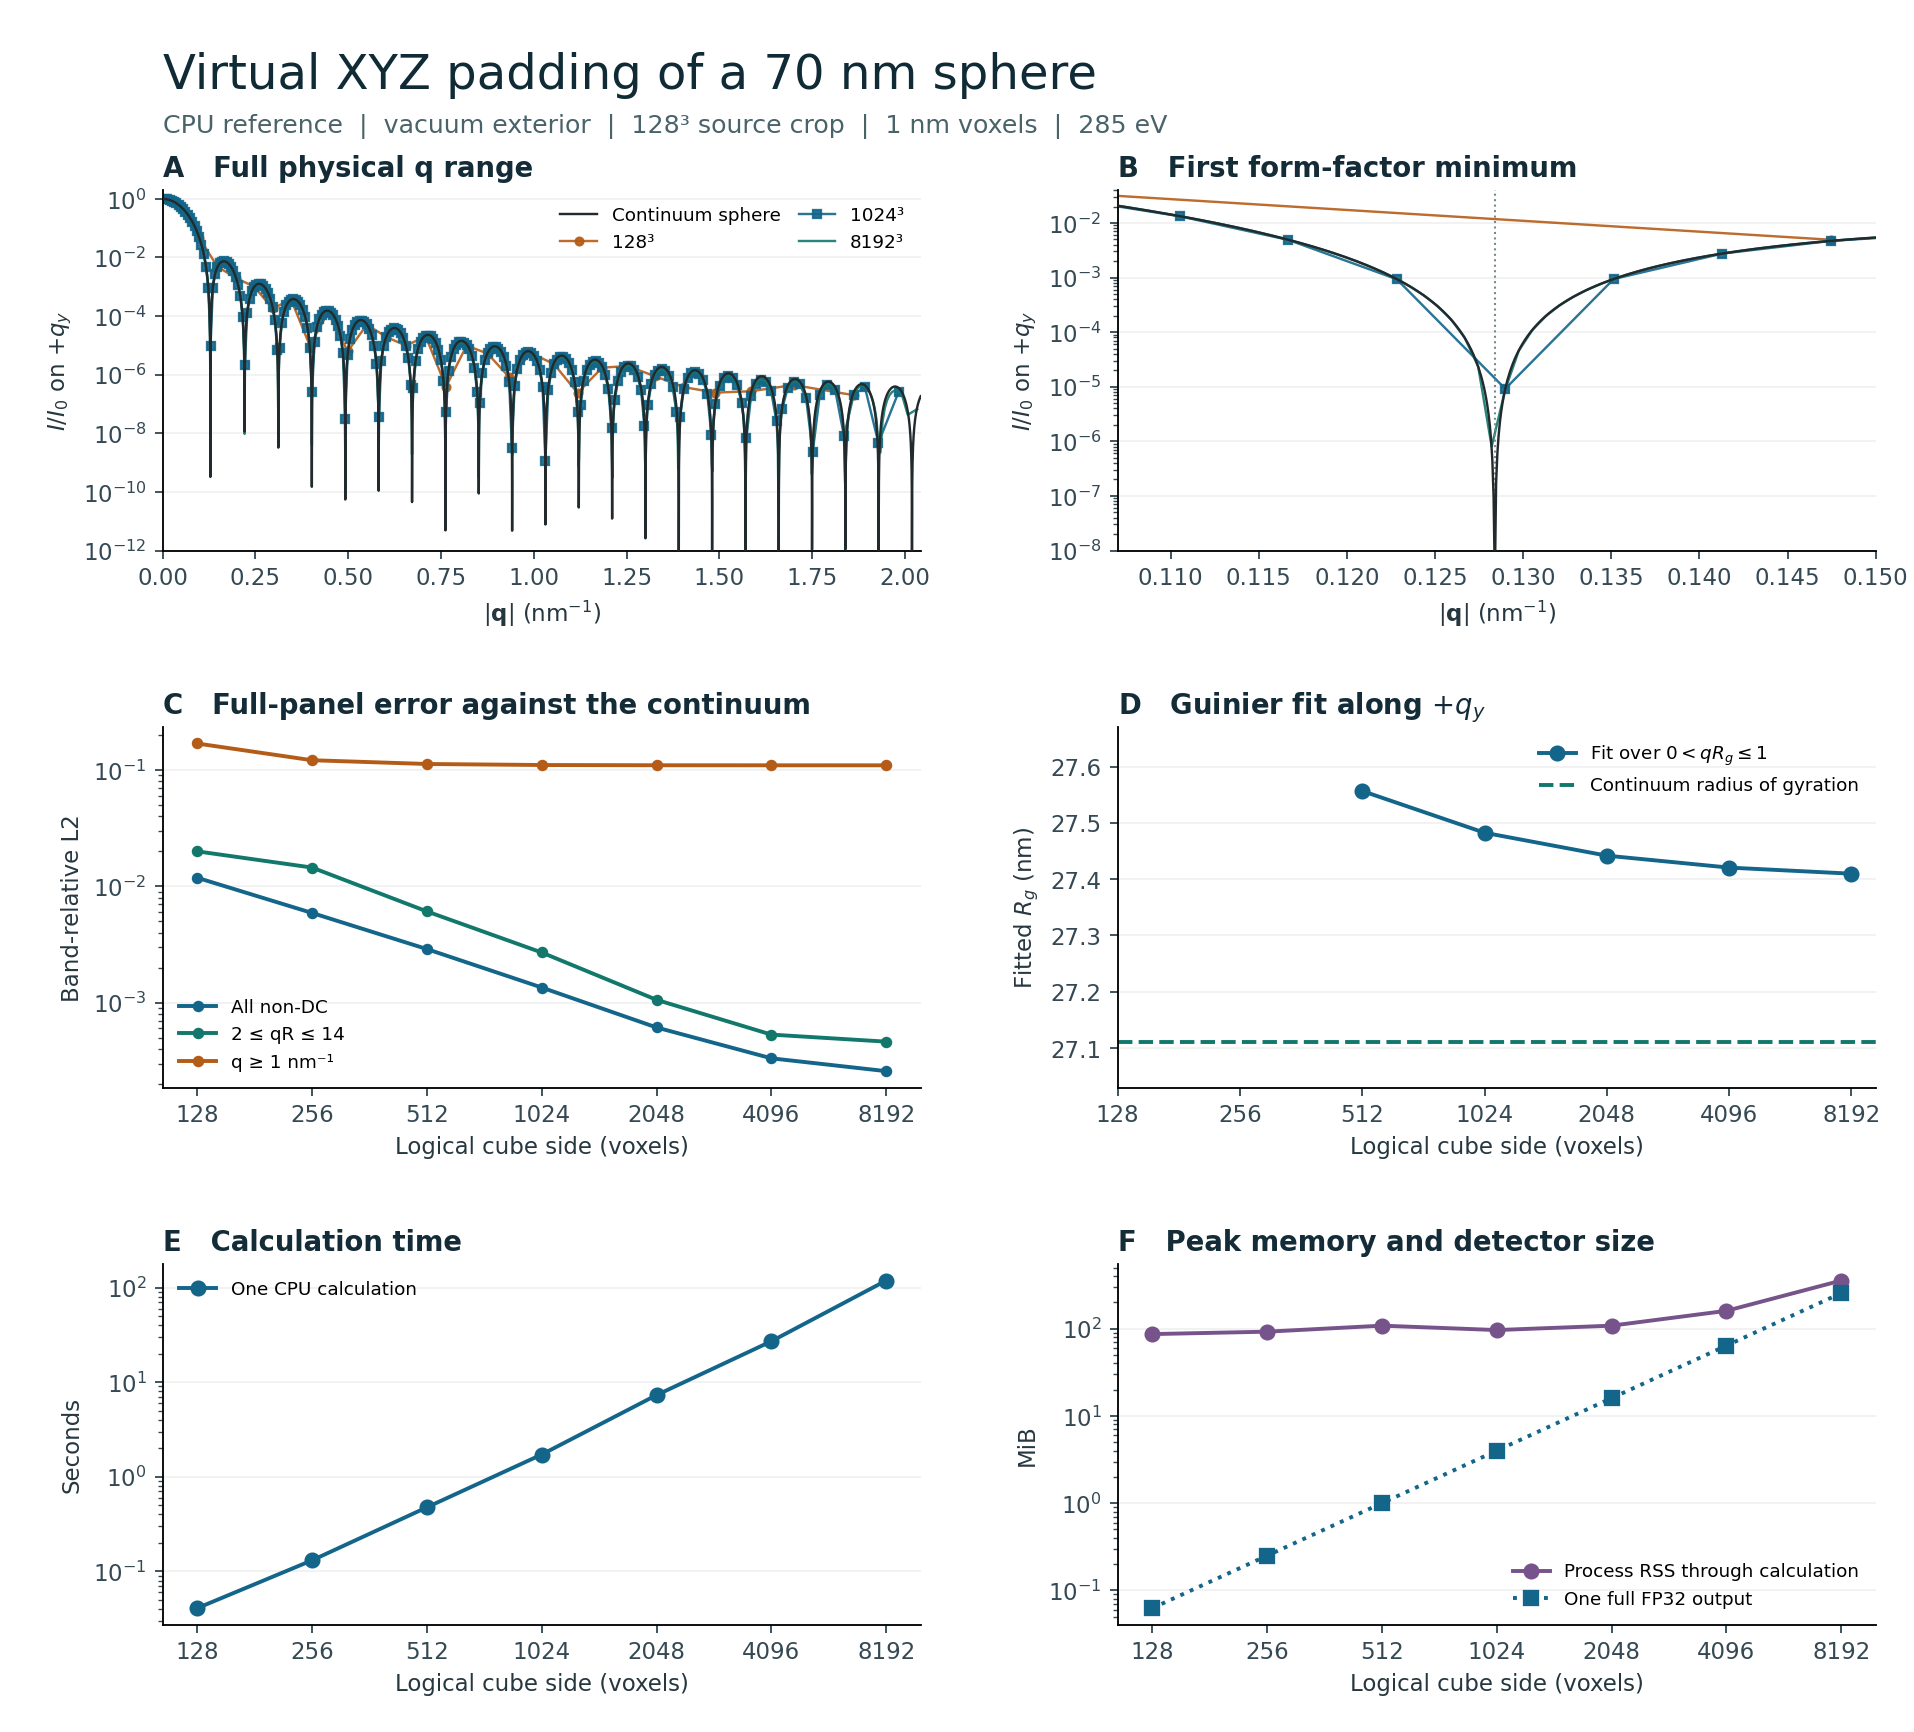

The data file committed next to this chart (first rows):
M, source, fill, panel_pixels, valid_pixels, dq_nm_inv, cpu_calculation_s, host_peak_MiB, host_peak_including_scoring_MiB, detector_fp32_MiB, literal_field_GiB, dc_over_unrepaired_I0, Rg_fit_nm, guinier_fit_points, voxel_anchor_max_abs_over_I0, valid_pixels_per_s, all_non_dc_pixels, all_non_dc_relative_l2, guinier_pixels, guinier_relative_l2, lobes_pixels, lobes_relative_l2, high_q_pixels, high_q_relative_l2
128, CPU reference, vacuum, 16384, 2725, 0.04909, 0.04078, 86.78, 108.6, 0.0625, 0.007812, 0.5387, , 0, 8.537588632798436e-08, 66830, 2724, 0.01184, 0, , 208, 0.01995, 1572, 0.1684
256, CPU reference, vacuum, 65536, 10877, 0.02454, 0.1307, 92.5, 92.5, 0.25, 0.0625, 0.8612, , 1, 4.798875386730995e-07, 83237, 10876, 0.0059, 8, 0.00195, 800, 0.01448, 6280, 0.121
512, CPU reference, vacuum, 262144, 43537, 0.01227, 0.4751, 108.4, 108.4, 1.0, 0.5, 0.9636, 27.56, 3, 5.218046375441717e-07, 91640, 43536, 0.002888, 28, 0.0009061, 3220, 0.006082, 25176, 0.1123
1024, CPU reference, vacuum, 1048576, 174093, 0.006136, 1.718, 96.52, 96.52, 4.0, 4.0, 0.9907, 27.48, 6, 2.8501536173056364e-07, 101341, 174092, 0.00135, 112, 0.0004835, 12840, 0.002698, 100652, 0.11
2048, CPU reference, vacuum, 4194304, 696217, 0.003068, 7.3, 108.4, 109.8, 16.0, 32.0, 0.9976, 27.44, 12, 5.862815159628666e-07, 95375, 696216, 0.0006124, 440, 0.0002862, 51300, 0.001058, 402460, 0.1095
4096, CPU reference, vacuum, 16777216, 2785025, 0.001534, 27.06, 160.4, 167.2, 64.0, 256.0, 0.9993, 27.42, 24, 4.1381653669594526e-07, 102911, 2785024, 0.0003327, 1812, 0.0001962, 205172, 0.0005316, 1609956, 0.1094
8192, CPU reference, vacuum, 67108864, 11140041, 0.000767, 118.7, 356.7, 356.7, 256.0, 2048, 0.9998, 27.41, 48, 4.360387429295503e-07, 93879, 11140040, 0.000258, 7264, 0.0001498, 820644, 0.0004625, 6439708, 0.1094
